Dataset: processed (GitHub, miguelrabuge/AI-Project). Classes: pedestrian green light, pedestrian red light, vehicle green light, vehicle red light.

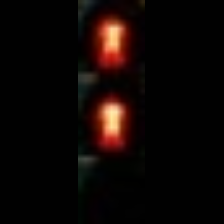
Label: pedestrian red light

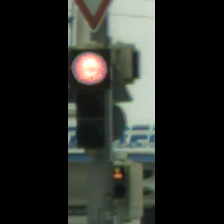
Label: vehicle red light

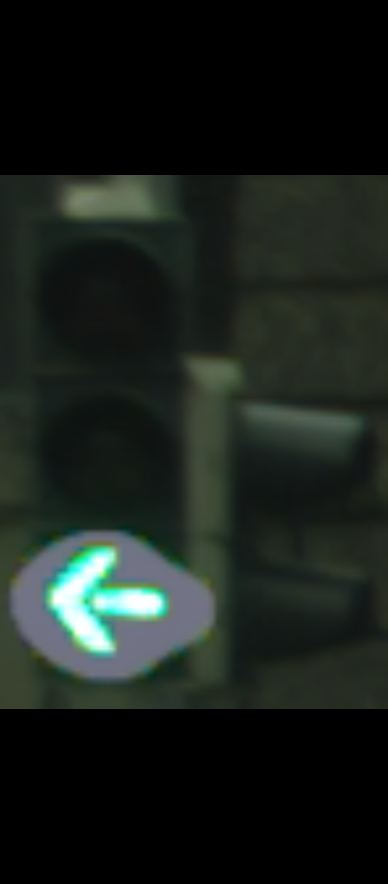
Label: vehicle green light

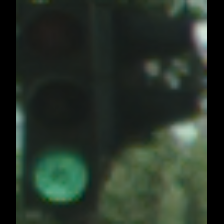
Label: vehicle green light

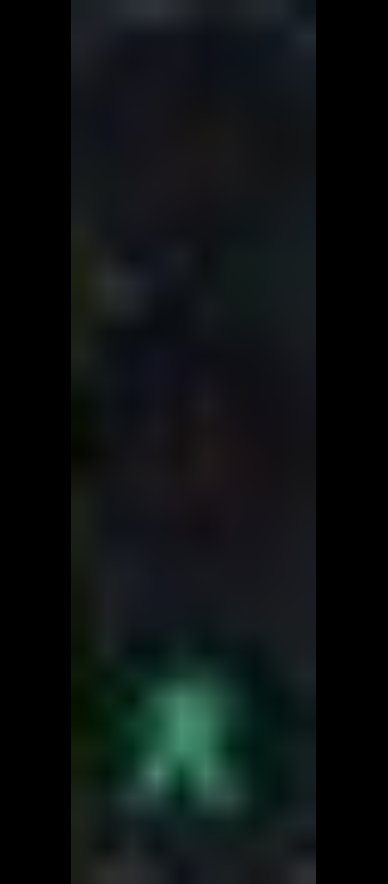
Label: pedestrian green light

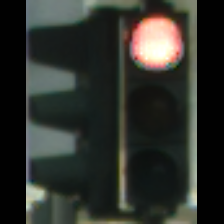
Label: vehicle red light
